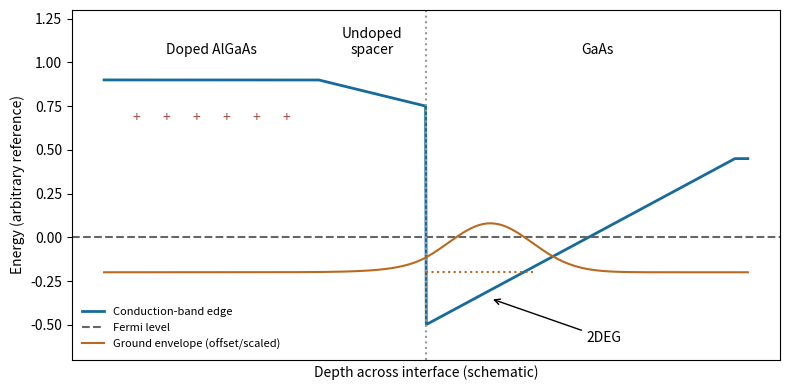

Reproduce this figure in Python. (Note: this script raises an exception after producing the figure.)
"""Original explanatory figure. Python 3.14, matplotlib 3.10, numpy 2.3. Run from mirrored _media directory."""
from pathlib import Path
import numpy as np
import matplotlib
matplotlib.use('Agg')
import matplotlib.pyplot as plt
from matplotlib.patches import Circle,Rectangle,Arc,Polygon
plt.rcParams.update({'font.size':10,'figure.facecolor':'white','axes.facecolor':'white'})

fig,ax=plt.subplots(figsize=(8,4));x=np.linspace(-3,3,900);ec=np.where(x<0,.9-.15*np.maximum(x+1,0),np.minimum(-.5+.33*x,.45));ax.plot(x,ec,color='#166b9b',lw=2,label='Conduction-band edge');ax.axhline(0,color='.4',ls='--',label='Fermi level');ax.axvline(0,color='.6',ls=':')
wave=np.where(x>=0,np.exp(-((x-.6)/.55)**2),np.exp(-(.6/.55)**2)*np.exp(x*4));ax.plot(x,-.2+.28*wave,color='#ba6a20',label='Ground envelope (offset/scaled)');ax.plot([0,1.0],[-.2,-.2],color='#ba6a20',ls=':')
for xx in np.linspace(-2.7,-1.3,6):ax.text(xx,.66,'+',ha='center',color='#aa4c44')
ax.text(-2,1.05,'Doped AlGaAs',ha='center');ax.text(-.5,1.05,'Undoped\nspacer',ha='center');ax.text(1.6,1.05,'GaAs',ha='center');ax.annotate('2DEG',xy=(.6,-.35),xytext=(1.5,-.6),arrowprops={'arrowstyle':'->'});ax.set(xlabel='Depth across interface (schematic)',ylabel='Energy (arbitrary reference)',ylim=(-.7,1.3));ax.set_xticks([]);ax.legend(loc='lower left',fontsize=8,frameon=False);fig.tight_layout()

fig.savefig(Path(__file__).with_suffix('.png').name,dpi=150,facecolor='white',bbox_inches='tight');plt.close(fig)
